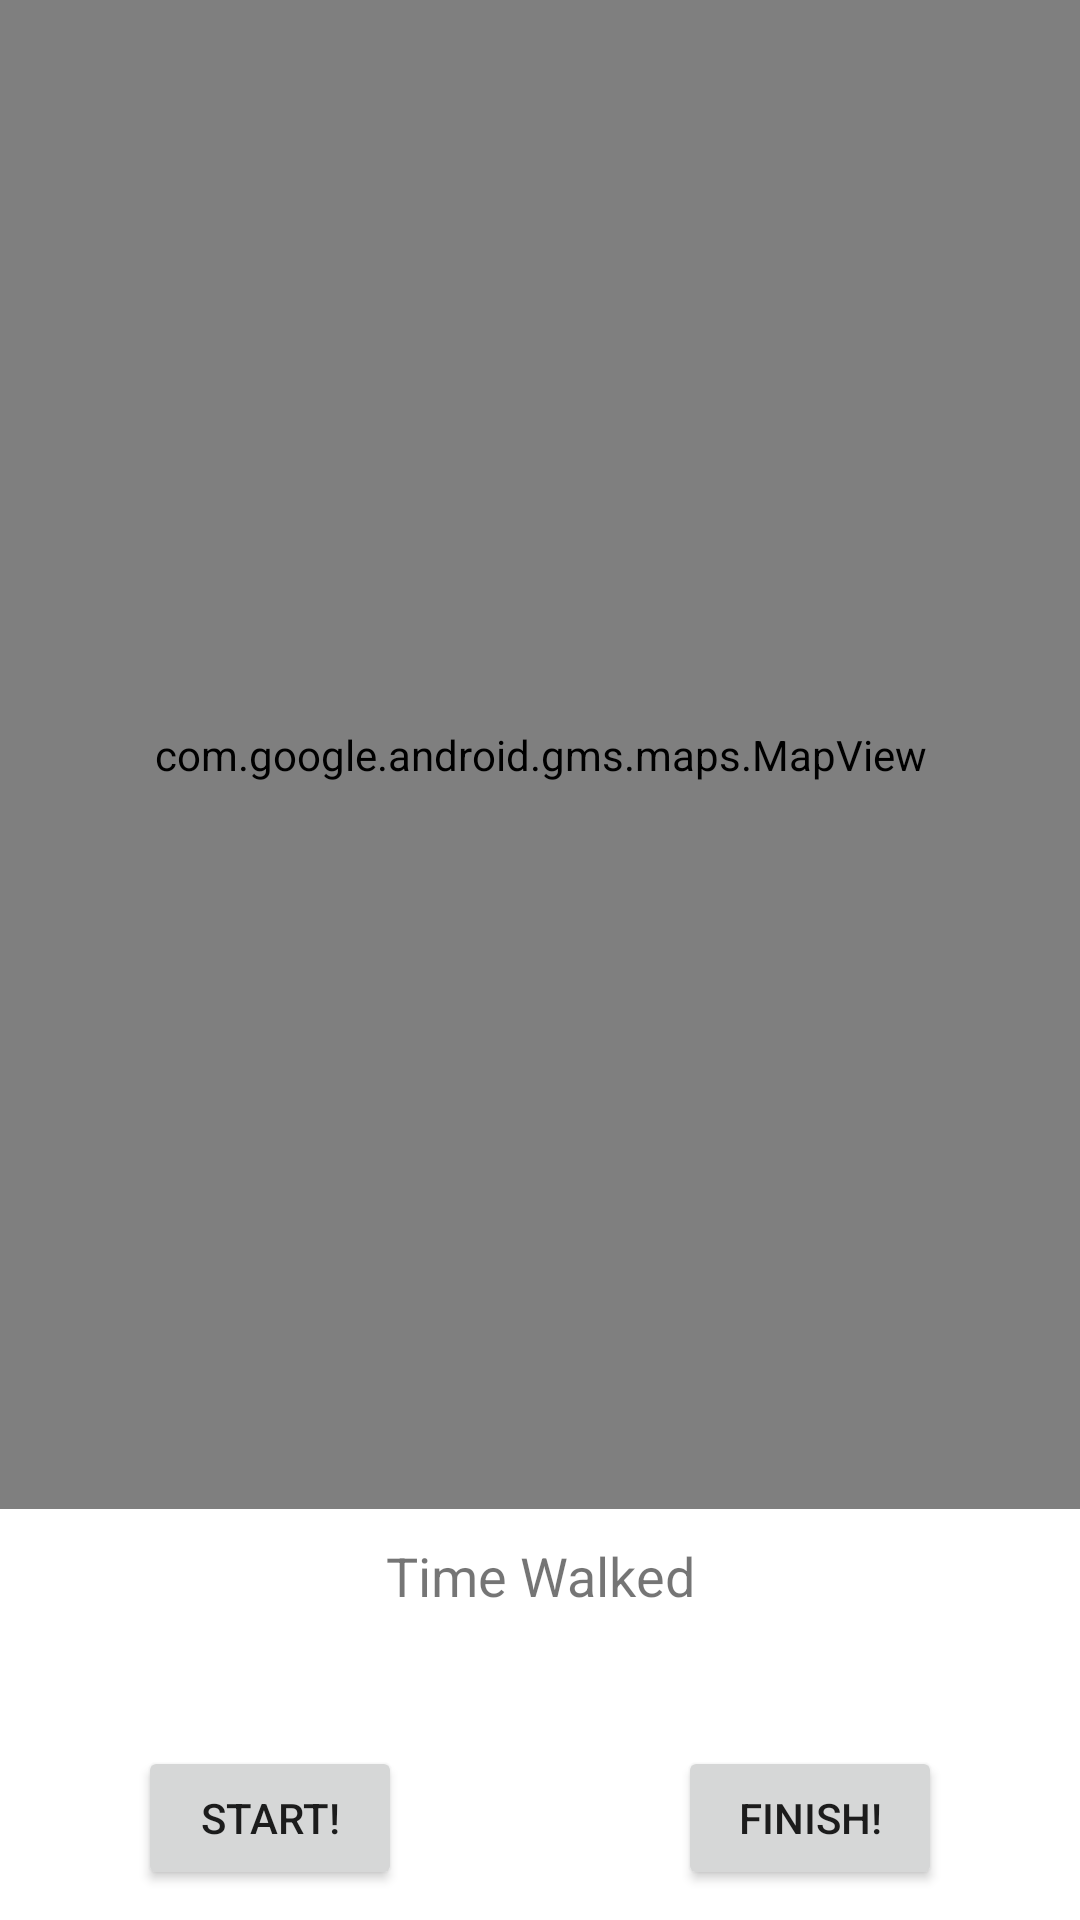

Android layout source for this screen:
<!-- AndroidManifest.xml: activity theme Theme.DogTracker.NoActionBar -->
<!-- res/layout/activity_maps.xml -->
<?xml version="1.0" encoding="utf-8"?>
<androidx.constraintlayout.widget.ConstraintLayout xmlns:android="http://schemas.android.com/apk/res/android"
    xmlns:app="http://schemas.android.com/apk/res-auto"
    xmlns:tools="http://schemas.android.com/tools"
    android:id="@+id/maps"
    android:layout_width="match_parent"
    android:layout_height="match_parent"
    tools:context=".MapsActivity">

    <com.google.android.gms.maps.MapView
        android:id="@+id/mapView"
        android:layout_width="0dp"
        android:layout_height="503dp"
        app:layout_constraintEnd_toEndOf="parent"
        app:layout_constraintHorizontal_bias="0.0"
        app:layout_constraintStart_toStartOf="parent"
        app:layout_constraintTop_toTopOf="parent" />

    <Button
        android:id="@+id/buttonStartWalking"
        android:layout_width="wrap_content"
        android:layout_height="wrap_content"
        android:layout_marginBottom="10dp"
        android:onClick="handleClicks"
        android:text="@string/start_walking_button"
        app:layout_constraintBottom_toBottomOf="parent"
        app:layout_constraintEnd_toStartOf="@+id/textViewTimeWalked"
        app:layout_constraintStart_toStartOf="parent" />

    <Button
        android:id="@+id/buttonFinishWalking"
        android:layout_width="wrap_content"
        android:layout_height="wrap_content"
        android:layout_marginBottom="10dp"
        android:onClick="handleClicks"
        android:text="@string/finish_walking_button"
        app:layout_constraintBottom_toBottomOf="parent"
        app:layout_constraintEnd_toEndOf="parent"
        app:layout_constraintStart_toEndOf="@+id/textViewTimeWalked" />

    <TextView
        android:id="@+id/textViewTimeWalkedLabel"
        android:layout_width="wrap_content"
        android:layout_height="wrap_content"
        android:layout_marginTop="10dp"
        android:text="@string/time_walked"
        android:textSize="18sp"
        app:layout_constraintEnd_toEndOf="parent"
        app:layout_constraintStart_toStartOf="parent"
        app:layout_constraintTop_toBottomOf="@+id/mapView" />

    <TextView
        android:id="@+id/textViewTimeWalked"
        android:layout_width="wrap_content"
        android:layout_height="wrap_content"
        android:textSize="24sp"
        app:layout_constraintBottom_toTopOf="@+id/buttonFinishWalking"
        app:layout_constraintEnd_toEndOf="parent"
        app:layout_constraintStart_toStartOf="parent"
        app:layout_constraintTop_toBottomOf="@+id/textViewTimeWalkedLabel" />
</androidx.constraintlayout.widget.ConstraintLayout>
<!-- resources referenced by this layout -->
<resources>
  <string name="finish_walking_button">Finish!</string>
  <string name="start_walking_button">Start!</string>
  <string name="time_walked">Time Walked</string>
  <style name="Theme.DogTracker.NoActionBar">
          <item name="windowActionBar">false</item>
          <item name="windowNoTitle">true</item>
      </style>
</resources>
